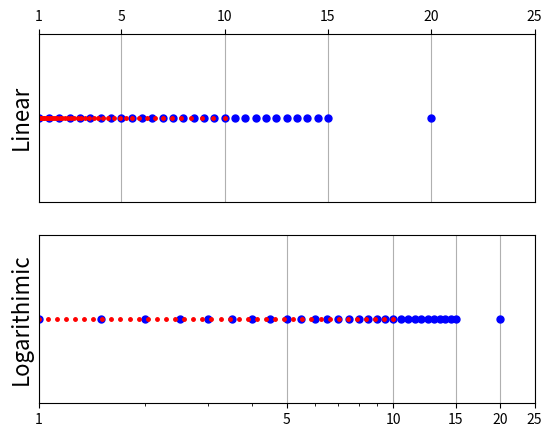

Recreate this plot in Python.
import numpy as np
import matplotlib.pyplot as plt

primary_snaps=[90,50,20]+list(np.arange(15,-0.1,-0.5))
secondary_snaps = np.logspace(0,1,40)


fig,axs = plt.subplots(2,1)


for z in primary_snaps:
    axs[0].plot(z,0,'.',ms=10,color='blue')
    axs[1].plot(z,0,'.',ms=10,color='blue')

for z in secondary_snaps:
    axs[0].plot(z,0,'.',ms=5,color='red')
    axs[1].plot(z,0,'.',ms=5,color='red')

axs[1].set_xscale('log')
axs[0].xaxis.tick_top()

axs[0].set_ylabel("Linear",fontsize=16)
axs[1].set_ylabel("Logarithimic",fontsize=16)


xticks = [1,5,10,15,20,25]
for ax in axs:
    ax.set_xticks(xticks)
    ax.set_xticklabels([str(xt) for xt in xticks]) 
    ax.set_xlim(1,25)
    ax.set_ylim(-0.5,0.5)
    ax.set_yticks([])
    ax.grid()

plt.show()